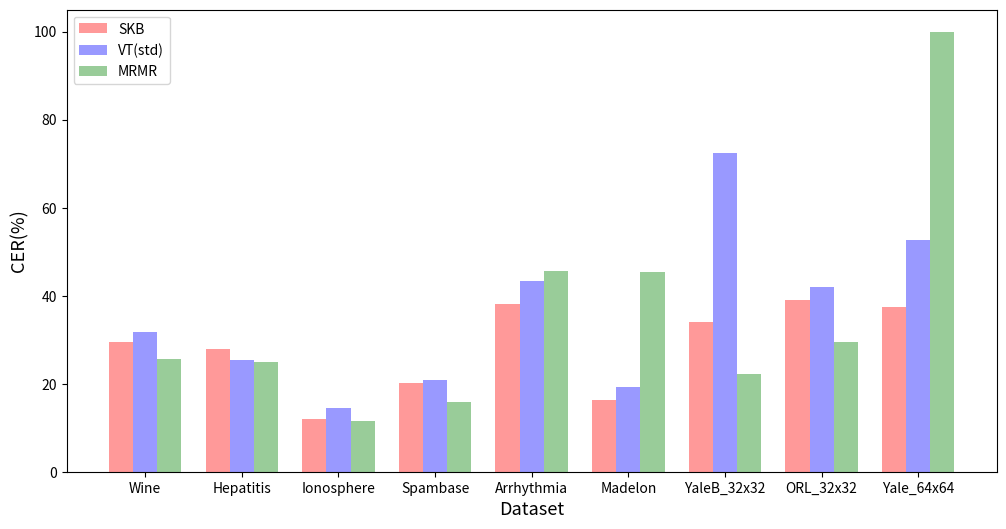

Here is the Python script that generated this plot:
import pandas as pd
import matplotlib.pyplot as plt
import numpy as np

# YaleB, ORL 분류오류율, 표준편차 수정
a = [29.54, 27.94, 12.04, 20.18, 38.22, 16.39, 34.08, 38.98, 37.37] # SKB
b = [31.77, 25.38, 14.53, 20.77, 43.35, 19.36, 72.49, 41.99, 52.61] # VT(std)
c = [25.55, 24.86, 11.58, 15.8, 45.57, 45.35, 22.18, 29.49, 100] # MRMR
Dataset = ['Wine', 'Hepatitis', 'Ionosphere', 'Spambase', 'Arrhythmia', 'Madelon', 'YaleB_32x32', 'ORL_32x32', 'Yale_64x64']

df = pd.DataFrame({'SKB' : a, 'VT(std)' : b, 'MRMR' : c}, index=Dataset)
print(df)

fig, ax = plt.subplots(figsize=(12, 6))
bar_width = 0.25

index = np.arange(9)

b1 = plt.bar(index, df['SKB'], bar_width, alpha=0.4, color='red', label='SKB')
b2 = plt.bar(index + bar_width, df['VT(std)'], bar_width, alpha=0.4, color='blue', label='VT(std)')
b3 = plt.bar(index + 2 * bar_width, df['MRMR'], bar_width, alpha=0.4, color='green', label='MRMR')

plt.xticks(np.arange(bar_width, 9 + bar_width, 1), Dataset)

plt.xlabel('Dataset', size = 13)
plt.ylabel('CER(%)', size = 13)
plt.legend()
plt.show()